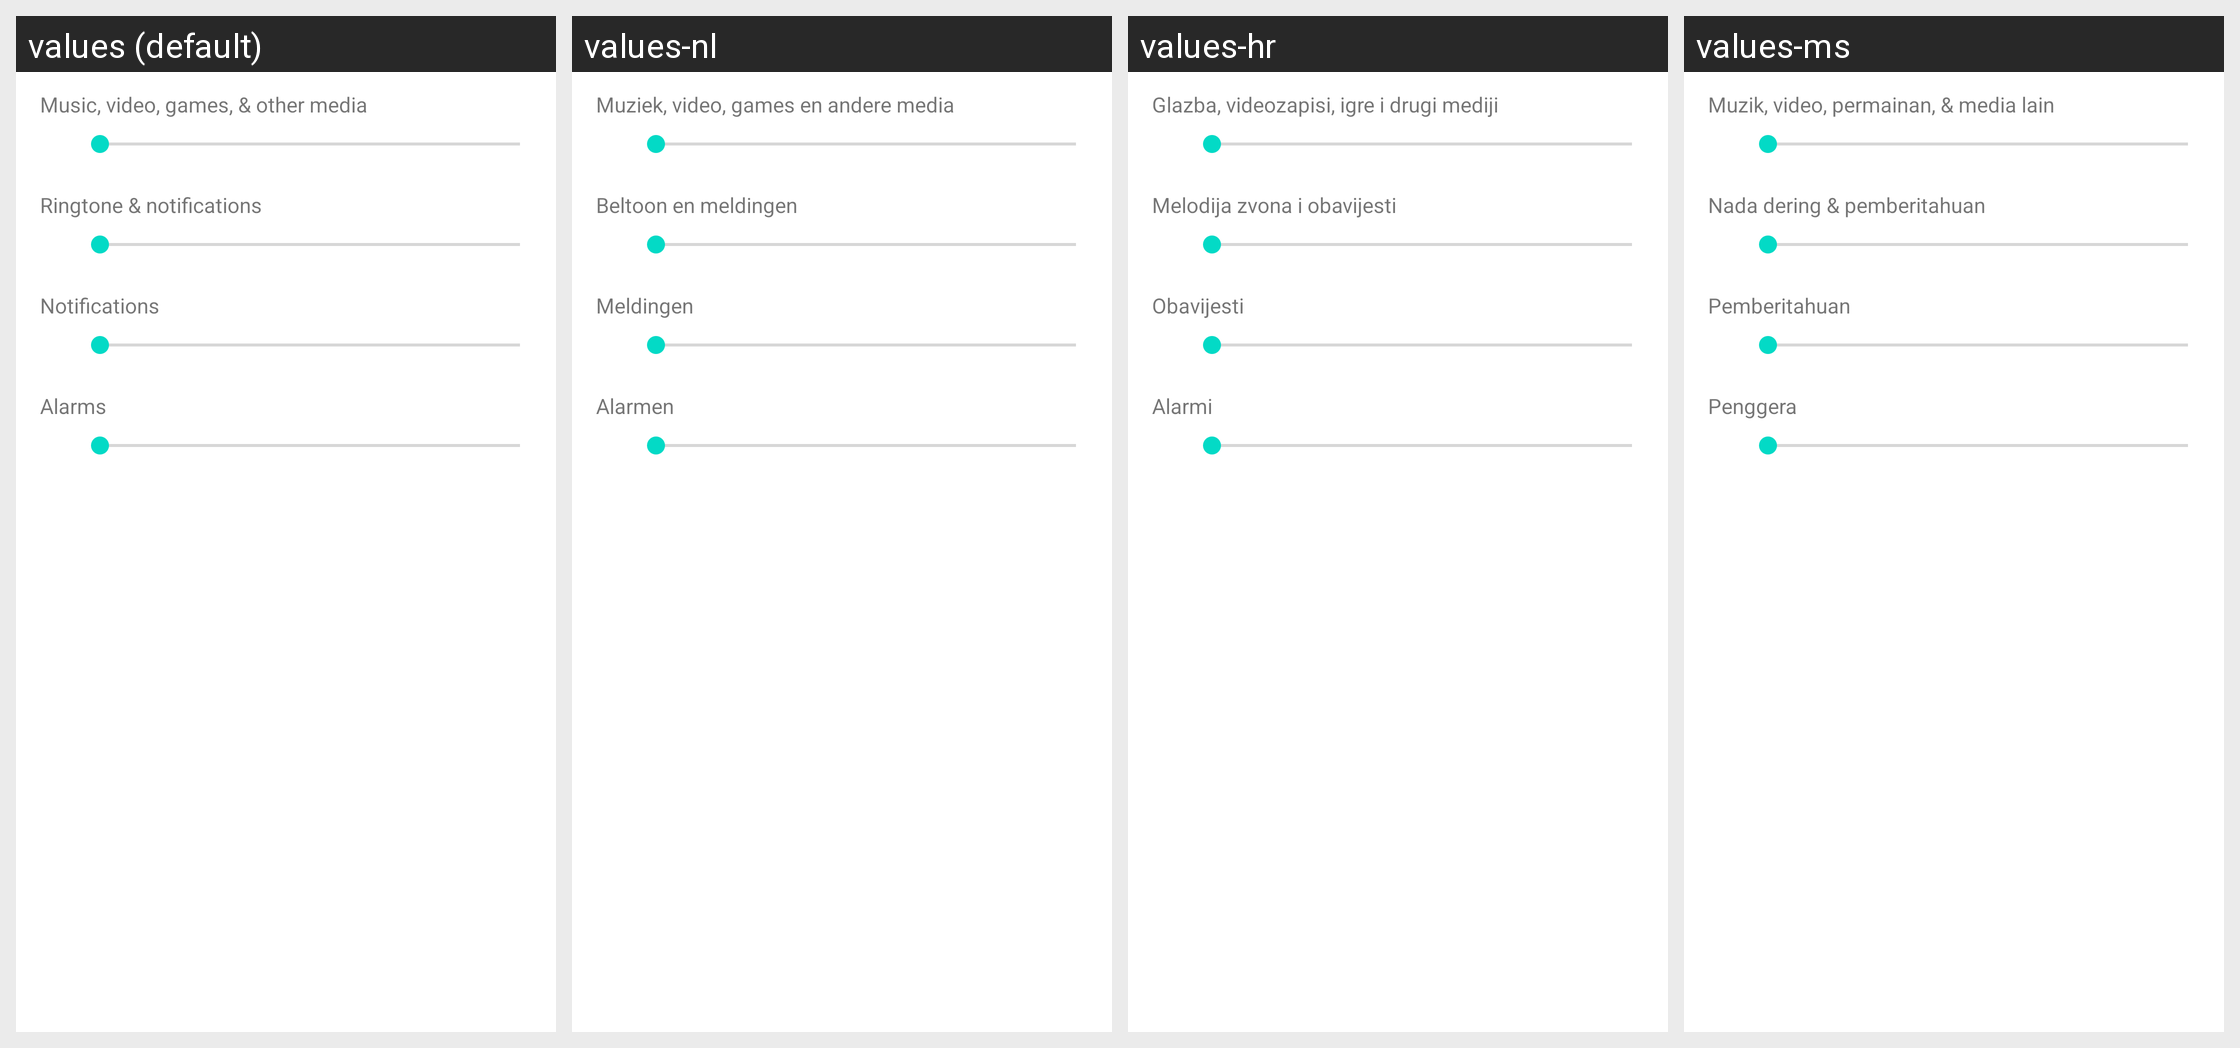

Locale-by-locale string values for the Android screen shown in this grid:
Android screen res/layout/preference_dialog_ringervolume.xml rendered under 4 locales, left to right: values (default), values-nl, values-hr, values-ms. Device: Nexus 5 (rendered at 1080×1920; each locale shown at half size, 540×960, under a caption strip naming it); theme Theme.MaterialComponents.DayNight.NoActionBar.
Other locales in the repository, not shown: values-af, values-am, values-ar, values-bg, values-ca, values-cs, values-da, values-de, values-el, values-en-rGB, values-es, values-es-rUS, values-fa, values-fi, values-fr, values-hi, values-hu, values-in, values-it, values-iw, values-ja, values-ko, values-lt, values-lv, values-nb, values-pl, values-pt, values-pt-rPT, values-rm, values-ro, values-ru, values-sk, values-sl, values-sr, values-sv, values-sw, values-th, values-tl, values-tr, values-uk, values-vi, values-zh-rCN, values-zh-rTW, values-zu.
Strings drawn on this screen, with the default value and each locale's value (text and hints the layout hard-codes, and strings that could not be matched under every locale, appear in the picture but are not listed):

volume_media_description
  values: Music, video, games, & other media
  values-nl: Muziek, video, games en andere media
  values-hr: Glazba, videozapisi, igre i drugi mediji
  values-ms: Muzik, video, permainan, & media lain

volume_ring_description
  values: Ringtone & notifications
  values-nl: Beltoon en meldingen
  values-hr: Melodija zvona i obavijesti
  values-ms: Nada dering & pemberitahuan

volume_notification_description
  values: Notifications
  values-nl: Meldingen
  values-hr: Obavijesti
  values-ms: Pemberitahuan

volume_alarm_description
  values: Alarms
  values-nl: Alarmen
  values-hr: Alarmi
  values-ms: Penggera
